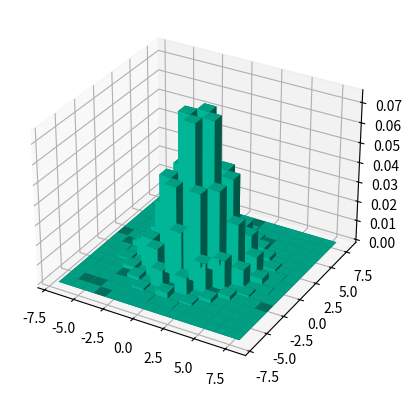

Python code for this plot:
from mpl_toolkits.mplot3d import Axes3D
import matplotlib.pyplot as plt
import numpy as np
import math

"""
Given an infinite grid of points, and a set number of moves, 
what is the probability of landing on any point given random movements
"""


def ncr(n, r):
    return math.factorial(n) // (math.factorial(r) * math.factorial(n-r))

def rec(mat,point,curLen,maxLen):
        if curLen == maxLen:
                mat[point] += 1
                return
        else:
                rec(mat,(point[0],point[1]+1),curLen+1,maxLen)
                rec(mat,(point[0],point[1]-1),curLen+1,maxLen)
                rec(mat,(point[0]+1,point[1]),curLen+1,maxLen)
                rec(mat,(point[0]-1,point[1]),curLen+1,maxLen)
                return

fig = plt.figure()
ax1 = fig.add_subplot(111, projection='3d')

#xpos = [1,1.5,3,4,5,6,7,8,9,10]
#ypos = [1,1.5,3,4,5,6,7,8,9,10]
#num_elements = len(xpos)
#zpos = [0,0,0,0,0,0,0,0,0,0]
#dx = [2,2,2,2,2,2,2,2,2,2]
#dy = np.ones(10)
#dz = [1,2,3,4,5,6,7,8,9,1]

order = 7
num_elements = (2*order+1)**2
xpos = []
ypos = []
zpos = np.zeros(num_elements)
dx = 1
dy = 1
dz = []

mat = [[0 for x in range(2*order + 1)] for y in range(2*order + 1)]

for x in range(-order,order+1):
        for y in range(-order,order+1):
                if abs(x)+abs(y) == order:
                        mat[y][x] = ncr(order,abs(x))

for y in range(-order,order+1):
        for x in range(-order,order+1):
                if abs(x)+abs(y) < order and (((abs(x)+abs(y)+order) % 2) == 0):
                        mat[y][x] = mat[y-1][x-1] * mat[y-1][x+1] // mat[y-2][x]

for y in range(-order,order+1):
        for x in range(-order,order+1):
                print(" {:03} ".format(mat[y][x]),end="")
        print()


#for point,value in mat.items():
#        xpos.append(point[0])
#        ypos.append(point[1])
#        dz.append(value/4**order)
#print("Total = {}".format(sum(dz)))

#for y in range(-order,order+1):
#        for x in range(-order,order+1):
#                if (x,y) in mat:
#                        print(" {:03} ".format(mat[(x,y)]),end="")
#                else:
#                        print("  X  ",end="")
#        print()

for x in range(-order,order+1):
        for y in range(-order,order+1):
                xpos.append(x)
                ypos.append(y)
                dz.append(mat[y][x]/(4**order))


ax1.bar3d(xpos, ypos, zpos, dx, dy, dz, color='#00ceaa')
plt.show()

